Run: headless pygame with SDL's dummy video driver; simulated clock (each Clock.tick advances the game by its frame time, no real sleeping); random seed 0; keys injected as events and as key.get_pressed() state; mouse plan: one left click at the window centre at the start of phase 2, then a move to the lower-right quarter at the start of phase 3.
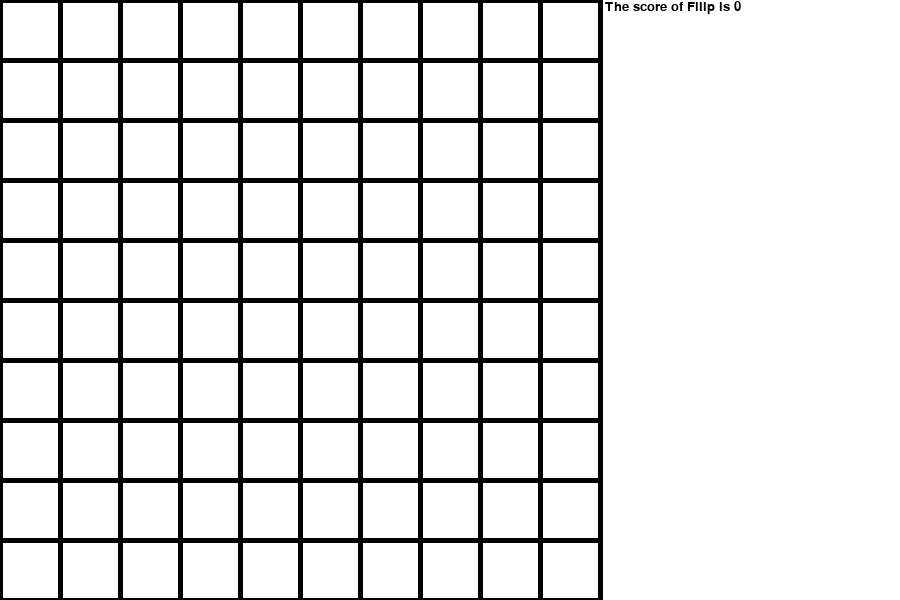
Frame 1 of 4 · flips 1–60 · no input
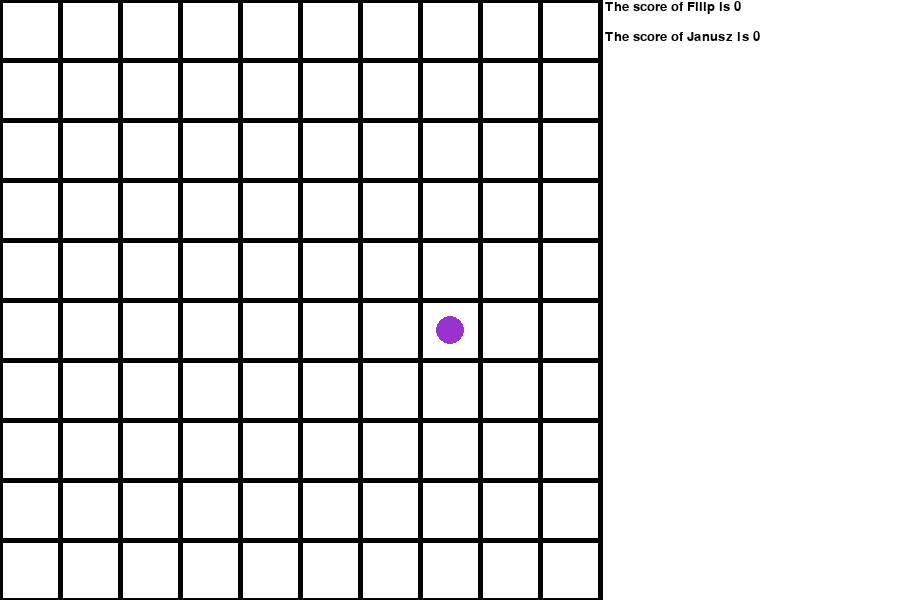
Frame 2 of 4 · flips 61–180 · clicked the window centre · tapped SPACE, RETURN · held RIGHT (→), D
Frame 3 of 4 · flips 181–300 · moved the mouse to the lower-right quarter · held DOWN (↓), S · screen unchanged from frame 2, image omitted
Frame 4 of 4 · flips 301–420 · held LEFT (←), A, UP (↑), W · screen unchanged from frame 3, image omitted

The pygame program that drew these frames:

import pygame


WHITE = (255, 255, 255)
BLACK = (0, 0, 0)
BANANA = (227, 207, 87)
DARKOCHID3 = (154, 50, 205)
WIDTHOFBOARD = 5
RESOLUTION = (900, 600)

WIN = pygame.display.set_mode(RESOLUTION)
pygame.display.set_caption('Gobblet Gobblers')

pygame.draw.circle(WIN, BANANA, (450, 300), 20)
# pygame.display.flip()


class Board():
    def __init__(self, resolution, surface, color, color_of_board, size=3):
        self._resolution = resolution
        self._size = size
        self._pawns_on_board = []
        self._pawns_out_of_board = []
        self._surface = surface
        self._color = color
        self._color_of_board = color_of_board
        self._square_size = min(resolution[0], resolution[1])//self._size

    def draw_a_board(self, players):
        WIN.fill(WHITE)
        for line in range(self._size+1):
            pos_begin = (self._square_size*line, 0)
            pos_end = (self._square_size*line, self._resolution[0])
            pygame.draw.line(self._surface, self._color_of_board, pos_begin, pos_end, WIDTHOFBOARD)
        for line in range(self._size+1):
            pos_begin = (0, self._square_size*line)
            pos_end = (self._resolution[1], self._square_size*line)
            pygame.draw.line(self._surface, self._color_of_board, pos_begin, pos_end, WIDTHOFBOARD)

        if self._pawns_on_board:
            for pawn in self._pawns_on_board:
                self.draw_pawn(pawn)
        height_to_blit = 0

        pygame.font.init()
        my_font = pygame.font.SysFont('Comic Sans', 20)

        for player in players:
            string_to_print = f'The score of {player._name} is {player._score}'
            txt = my_font.render(string_to_print, True, BLACK)
            self._surface.blit(txt, (605, height_to_blit))
            height_to_blit += 30

        pygame.display.update()

    def check_if_won_draw_or_lost(self):
        pass

    def move_a_pawn(self, pawn_to_move, new_coordinates):
        self._pawns_on_board.remove(pawn_to_move)
        pawn_to_move.set_coordinates(new_coordinates)
        self._pawns_on_board.append(pawn_to_move)

    def add_a_pawn(self, player, pawn_to_add, new_coordinates):
        pawn_to_add.set_coordinates(new_coordinates)
        self._pawns_on_board.append(pawn_to_add)
        player._pawns.remove(pawn_to_add)
        # self._pawns_out_of_board.remove(pawn_to_add)
        # to do delete added pawn from pawns_out_of_board

    def pawns_on_board(self):
        return self._pawns_on_board

    def pawns_out_of_board(self):
        return self._pawns_out_of_board

    def draw_pawn(self, pawn):
        x = (pawn._coordinates[0]*self._square_size)+self._square_size//2
        y = (pawn._coordinates[1]*self._square_size)+self._square_size//2
        pygame.draw.circle(WIN, pawn._color, (x, y), pawn._size, pawn._size)


class Player():
    def __init__(self, name, color, score=0):
        # to do fix problem with data assignment
        self._name = name
        self._score = score
        self._pawns = []
        self._color = color

    def add_pawns(self, number_of_pawns_to_add):
        for size in range(1, 4):
            for pawn in range(number_of_pawns_to_add):
                self._pawns.append(Pawn(size*7, self._color, self))


class Pawn():
    def __init__(self, size, color, owner, coordinates=None):
        self._size = size
        self._color = color
        if coordinates:
            self._coordinates = coordinates
        self._owner = owner

    def size(self):
        return self._size

    def set_coordinates(self, new_coordinates):
        self._coordinates = new_coordinates

    def coordinates(self):
        return self._coordinates


def draw_window():
    WIN.fill(WHITE)
    pygame.display.update()

# pygame.transform.scale()


def main():
    draw_window()
    # to do update window every click
    run = True
    player_one = Player('Filip', DARKOCHID3)
    player_two = Player('Janusz', BANANA)
    player_one.add_pawns(3)
    player_two.add_pawns(3)
    my_board = Board(RESOLUTION, WIN, WHITE, BLACK, 10)
    my_board.draw_a_board([player_one])

    while run:
        for event in pygame.event.get():
            if event.type == pygame.QUIT:
                run = False
            # remember about situation when something gets off the board
            mousepos = pygame.mouse.get_pos()
            isclick = pygame.mouse.get_pressed()
            xnewpos = mousepos[0]//my_board._square_size
            ynewpos = mousepos[1]//my_board._square_size
            newpos = (xnewpos, ynewpos)
            if player_one._pawns:
                mousepos = pygame.mouse.get_pos()
                isclick = pygame.mouse.get_pressed()
                xnewpos = mousepos[0]//my_board._square_size
                ynewpos = mousepos[1]//my_board._square_size
                newpos = (xnewpos, ynewpos)
                if isclick[0]:
                    my_board.add_a_pawn(player_one, player_one._pawns[0], newpos)

            my_board.draw_a_board([player_one, player_two])


        # print(mousepos + isclick)
        # pygame.draw.circle(WIN, DARKOCHID3, mousepos, 40, 40)
        pygame.display.update()
    pygame.quit()


if __name__ == "__main__":
    main()
